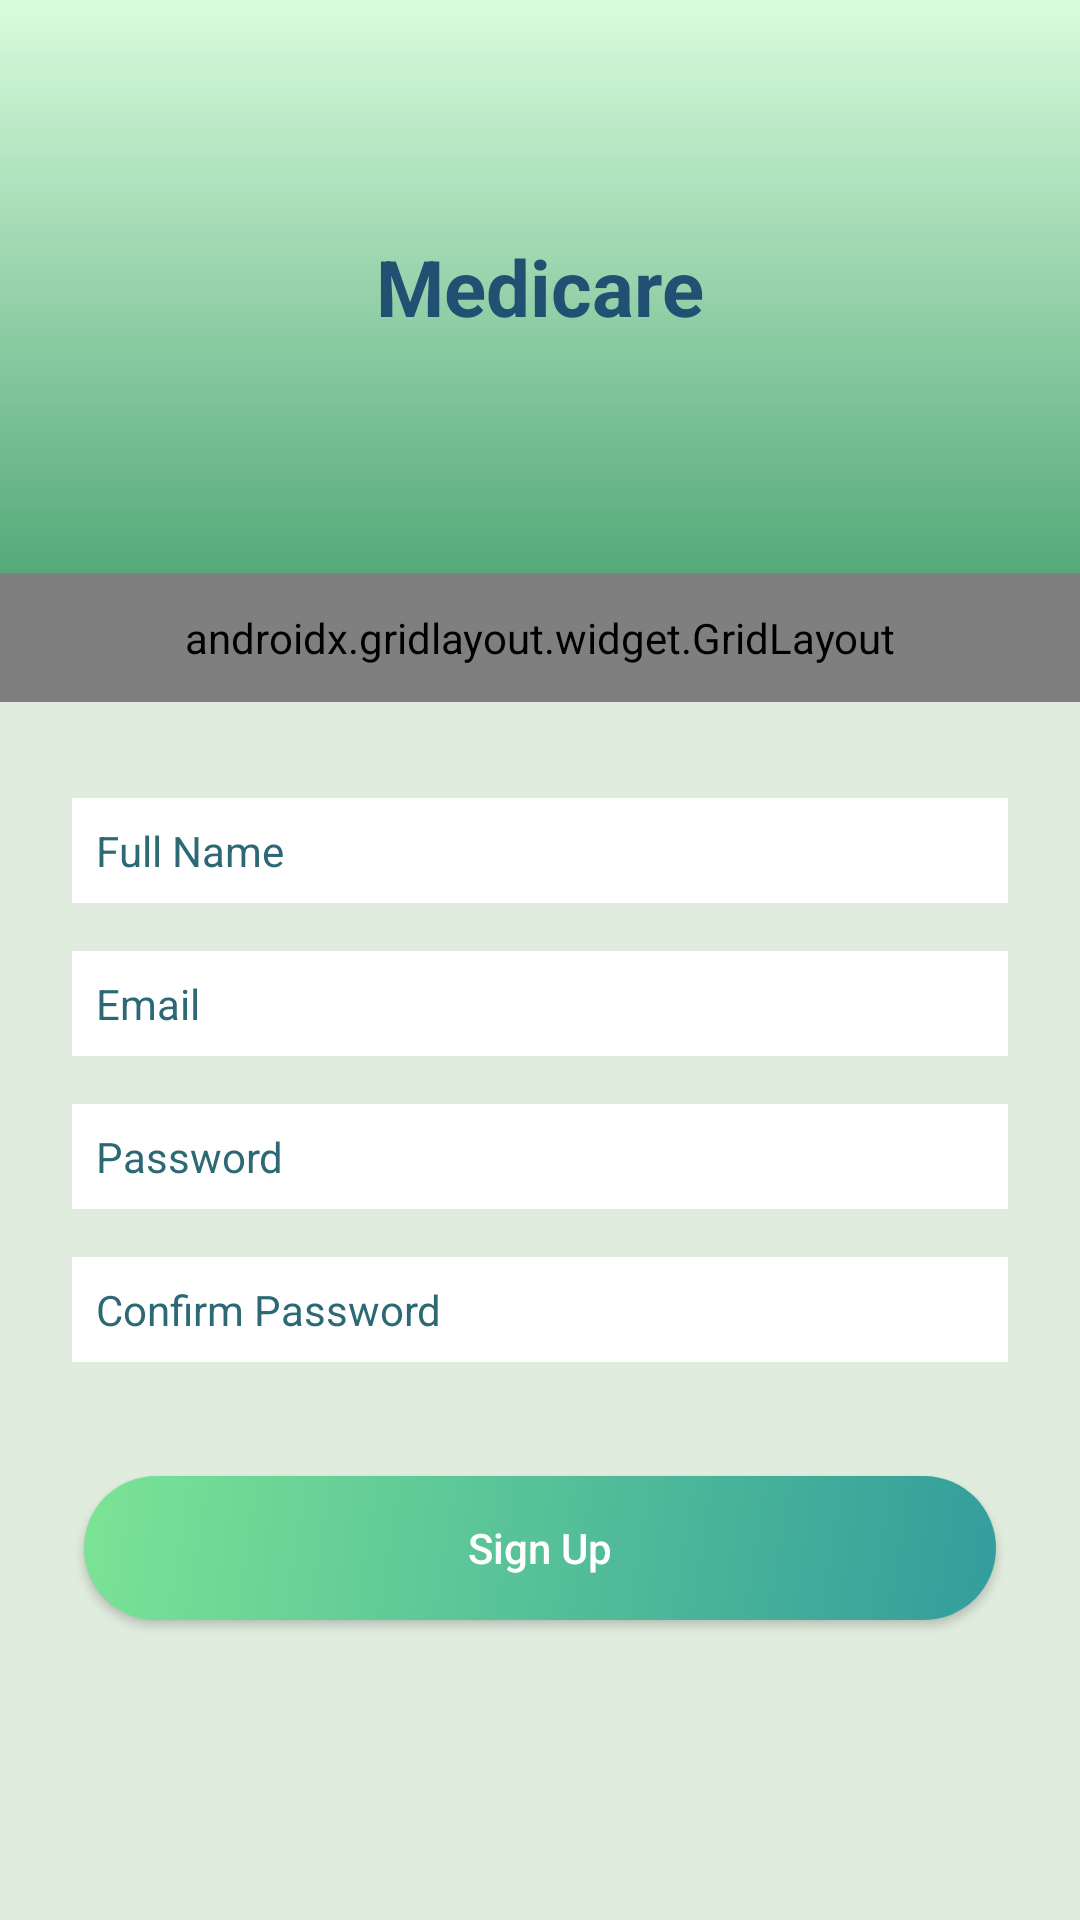

This screen was rendered from an Android layout file. Write that file and the resources it references.
<!-- AndroidManifest.xml: application theme AppTheme -->
<!-- res/layout/activity_signup_page.xml -->
<?xml version="1.0" encoding="utf-8"?>
<androidx.constraintlayout.widget.ConstraintLayout xmlns:android="http://schemas.android.com/apk/res/android"
    xmlns:app="http://schemas.android.com/apk/res-auto"
    xmlns:tools="http://schemas.android.com/tools"
    android:layout_width="match_parent"
    android:layout_height="match_parent"
    android:background="@color/color4"

    tools:context=".Signup_page">

    <TextView
        android:id="@+id/textView"
        android:layout_width="0dp"
        android:layout_height="191dp"
        android:background="@drawable/main_logo_background"
        android:gravity="center"
        android:text="Medicare"
        android:textColor="@color/namecolor"
        android:textSize="26sp"
        android:textStyle="bold"
        app:layout_constraintEnd_toEndOf="parent"
        app:layout_constraintHorizontal_bias="0.5"
        app:layout_constraintStart_toStartOf="parent"
        app:layout_constraintTop_toTopOf="parent" />

    <androidx.gridlayout.widget.GridLayout
        android:id="@+id/gridLayout"
        android:layout_width="0dp"
        android:layout_height="43dp"
        app:columnCount="2"
        app:layout_constraintEnd_toEndOf="parent"
        app:layout_constraintStart_toStartOf="parent"
        app:layout_constraintTop_toBottomOf="@+id/textView">

        <Button
            android:id="@+id/button0"
            android:layout_width="0dp"
            android:layout_height="wrap_content"
            android:background="@drawable/my_radial"
            android:onClick="signup_page"
            android:tag="0"
            android:text="Sign up"
            android:textAllCaps="false"
            android:textColor="@android:color/background_light"
            android:textSize="18sp"
            app:layout_columnWeight="1"
            app:layout_gravity="fill"
            app:layout_rowWeight="1" />

        <Button
            android:id="@+id/button1"
            android:layout_width="0dp"
            android:layout_height="wrap_content"
            android:background="@drawable/my_radial"
            android:onClick="login_page"
            android:tag="0"
            android:text="Log in"
            android:textAllCaps="false"
            android:textColor="@android:color/background_light"
            android:textSize="18sp"
            app:layout_columnWeight="1"
            app:layout_gravity="fill"
            app:layout_rowWeight="1" />

    </androidx.gridlayout.widget.GridLayout>

    <EditText
        android:id="@+id/fullName"
        android:layout_width="0dp"
        android:layout_height="wrap_content"
        android:layout_marginStart="24dp"
        android:layout_marginLeft="24dp"
        android:layout_marginTop="32dp"
        android:layout_marginEnd="24dp"
        android:layout_marginRight="24dp"
        android:background="#fff"
        android:ems="10"
        android:gravity="left"
        android:hint="Full Name"
        android:inputType="textPersonName"
        android:padding="8dp"
        android:textColor="@color/namecolor"
        android:textColorHint="@color/color1"
        android:textSize="14sp"
        app:layout_constraintEnd_toEndOf="parent"
        app:layout_constraintStart_toStartOf="parent"
        app:layout_constraintTop_toBottomOf="@+id/gridLayout" />

    <EditText
        android:id="@+id/email"
        android:layout_width="0dp"
        android:layout_height="wrap_content"
        android:layout_marginStart="24dp"
        android:layout_marginLeft="24dp"
        android:layout_marginTop="16dp"
        android:layout_marginEnd="24dp"
        android:layout_marginRight="24dp"
        android:background="#fff"
        android:ems="10"
        android:gravity="left"
        android:hint="Email"
        android:inputType="textPersonName"
        android:padding="8dp"
        android:textColor="@color/namecolor"
        android:textColorHint="@color/color1"
        android:textSize="14sp"
        app:layout_constraintEnd_toEndOf="parent"
        app:layout_constraintStart_toStartOf="parent"
        app:layout_constraintTop_toBottomOf="@+id/fullName" />

    <EditText
        android:id="@+id/password"
        android:layout_width="0dp"
        android:layout_height="wrap_content"
        android:layout_marginStart="24dp"
        android:layout_marginLeft="24dp"
        android:layout_marginTop="16dp"
        android:layout_marginEnd="24dp"
        android:layout_marginRight="24dp"
        android:background="#fff"
        android:ems="10"
        android:gravity="left"
        android:hint="Password"
        android:inputType="textPassword"
        android:padding="8dp"
        android:textColor="@color/namecolor"
        android:textColorHint="@color/color1"
        android:textSize="14sp"
        app:layout_constraintEnd_toEndOf="parent"
        app:layout_constraintStart_toStartOf="parent"
        app:layout_constraintTop_toBottomOf="@+id/email" />
    <EditText
        android:id="@+id/cnfpassword"
        android:layout_width="0dp"
        android:layout_height="wrap_content"
        android:layout_marginStart="24dp"
        android:layout_marginLeft="24dp"
        android:layout_marginTop="16dp"
        android:layout_marginEnd="24dp"
        android:layout_marginRight="24dp"
        android:background="#fff"
        android:ems="10"
        android:gravity="left"
        android:hint="Confirm Password"
        android:padding="8dp"
        android:textColor="@color/namecolor"
        android:textColorHint="@color/color1"
        android:textSize="14sp"
        android:inputType="textPassword"
        app:layout_constraintEnd_toEndOf="parent"
        app:layout_constraintStart_toStartOf="parent"
        app:layout_constraintTop_toBottomOf="@+id/password" />


    <Button
        android:id="@+id/login"
        android:layout_width="0dp"
        android:layout_height="wrap_content"
        android:background="@drawable/my_button_bg"

        android:text="Sign Up"
        android:textAllCaps="false"

        android:layout_marginBottom="100dp"
        android:layout_marginHorizontal="28dp"
        android:scaleType="fitCenter"
        android:textColor="@android:color/background_light"
        app:layout_constraintBottom_toBottomOf="parent"
        app:layout_constraintEnd_toEndOf="parent"
        app:layout_constraintStart_toStartOf="parent" />

    <ProgressBar
        android:id="@+id/progressbar"
        android:layout_width="wrap_content"
        android:layout_height="wrap_content"
        android:layout_centerHorizontal="true"
        android:layout_centerVertical="true"
        android:visibility="gone"
        app:layout_constraintBottom_toBottomOf="@+id/login"
        app:layout_constraintEnd_toEndOf="parent"
        app:layout_constraintHorizontal_bias="0.5"
        app:layout_constraintStart_toStartOf="parent"
        app:layout_constraintTop_toTopOf="parent" />



</androidx.constraintlayout.widget.ConstraintLayout>
<!-- resources referenced by this layout -->
<resources>
  <color name="color1">#2C6975</color>
  <color name="color4">#E0ECDE</color>
  <color name="namecolor"> #205072</color>
  <!-- drawable main_logo_background (drawable) -->
  <?xml version="1.0" encoding="utf-8"?>
  <shape xmlns:android="http://schemas.android.com/apk/res/android"
      android:shape="rectangle"
      android:useLevel="false" >
      <gradient
  
          android:endColor="#55A97A"
          android:gradientRadius="300"
          android:startColor="#D9FCDD"
          android:type="linear"
          android:angle="270"
          android:useLevel="false" />
  </shape>
  <!-- drawable my_button_bg (drawable) -->
  <?xml version="1.0" encoding="utf-8"?>
  <shape xmlns:android="http://schemas.android.com/apk/res/android"
      android:shape="rectangle">
      <gradient android:startColor="@color/gradientcolor1"
          android:endColor="@color/gradientcolor2"
          android:angle="135" />
      <corners android:radius="1000dp" />
  
  </shape>
  <!-- drawable my_radial (drawable) -->
  <?xml version="1.0" encoding="utf-8"?>
  <shape xmlns:android="http://schemas.android.com/apk/res/android"
      android:shape="rectangle"
      android:useLevel="false" >
      <gradient
  
          android:endColor="@color/gradientcolor2"
          android:gradientRadius="300"
          android:startColor="@color/gradientcolor1"
          android:type="linear"
          android:angle="135"
          android:useLevel="false" />
  </shape>
  <style name="AppTheme" parent="Theme.AppCompat.Light.DarkActionBar">
          
          <item name="colorPrimary">#56C596</item>
          <item name="colorPrimaryDark">#3A906B</item>
          <item name="colorAccent">@color/colorAccent</item>
      </style>
  <color name="gradientcolor1">#329D9C</color>
  <color name="gradientcolor2">#7BE495</color>
  <color name="colorAccent">#03DAC5</color>
</resources>
